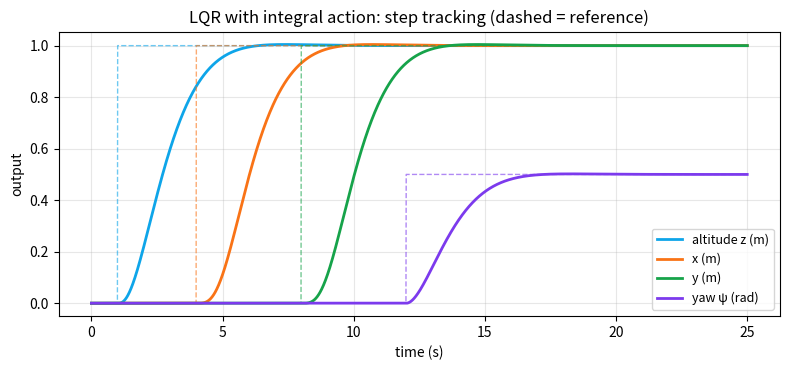

The script that saved this image: (Note: this script raises an exception after producing the figure.)
# Python re-run of the LQR + integral-action design in matlab/main.m (same A, B, C1, Q_bar1, R).
# Usage: python lqr_tracking.py ../images/lqr_tracking.png
import sys, numpy as np, matplotlib
matplotlib.use('Agg'); import matplotlib.pyplot as plt
from scipy.linalg import solve_continuous_are
from scipy.integrate import solve_ivp
l=0.235; Ix=Iy=8.11858e-5; Iz=6.12233e-5; m=0.506; g=9.8
A=np.zeros((12,12))
for i in range(0,12,2): A[i,i+1]=1
A[9,2]=g; A[11,0]=-g
B=np.zeros((12,4)); B[1,1]=l/Ix; B[3,2]=l/Iy; B[5,3]=l/Iz; B[7,0]=1/m
C1=np.zeros((4,12)); C1[0,4]=C1[1,6]=C1[2,8]=C1[3,10]=1   # psi, z, x, y
Ab=np.block([[A,np.zeros((12,4))],[-C1,np.zeros((4,4))]]); Bb=np.vstack([B,np.zeros((4,4))])
Q=10*np.eye(16); R=np.eye(4)
P=solve_continuous_are(Ab,Bb,Q,R); K=np.linalg.solve(R,Bb.T@P)
Acl=Ab-Bb@K
print('closed-loop stable:', np.all(np.linalg.eigvals(Acl).real<0), 'slowest pole:', np.max(np.linalg.eigvals(Acl).real).round(3))
def ref(t): return np.array([0.5*(t>=12), 1.0*(t>=1), 1.0*(t>=4), 1.0*(t>=8)])  # psi, z, x, y
def f(t,s): return Acl@s + np.concatenate([np.zeros(12), ref(t)])
T=np.linspace(0,25,2501); sol=solve_ivp(f,(0,25),np.zeros(16),t_eval=T,max_step=0.01)
Y=C1@sol.y[:12]; Rf=np.array([ref(t) for t in T]).T
labels=['yaw ψ (rad)','altitude z (m)','x (m)','y (m)']; cols=['#7c3aed','#0ea5e9','#f97316','#16a34a']
fig,ax=plt.subplots(figsize=(8,3.8))
for i in [1,2,3,0]:
    ax.plot(T,Rf[i],'--',color=cols[i],lw=1,alpha=.6); ax.plot(T,Y[i],color=cols[i],lw=2,label=labels[i])
ax.set_xlabel('time (s)'); ax.set_ylabel('output'); ax.set_title('LQR with integral action: step tracking (dashed = reference)')
ax.grid(alpha=.3); ax.legend(loc='lower right',fontsize=9); fig.tight_layout(); fig.savefig(sys.argv[1],dpi=130)
for i in range(4):
    yi,ri=Y[i],Rf[i]; tstep=T[np.argmax(ri>0)]; final=ri[-1]
    idx=np.where(np.abs(yi-final)>0.02*final)[0]; ts=T[idx[-1]]-tstep if len(idx) else 0
    print(f'{labels[i]}: overshoot {max(0,(yi.max()-final)/final*100):.1f}%  settling(2%) {ts:.2f}s  final err {abs(yi[-1]-final):.1e}')
